Labelled photos from "dataset_oiseaux", an image-classification folder in Yannickthomas0602/Yolo_projet_etude. The possible labels are: balbuzard, cormoran, heron, mouette goeland.

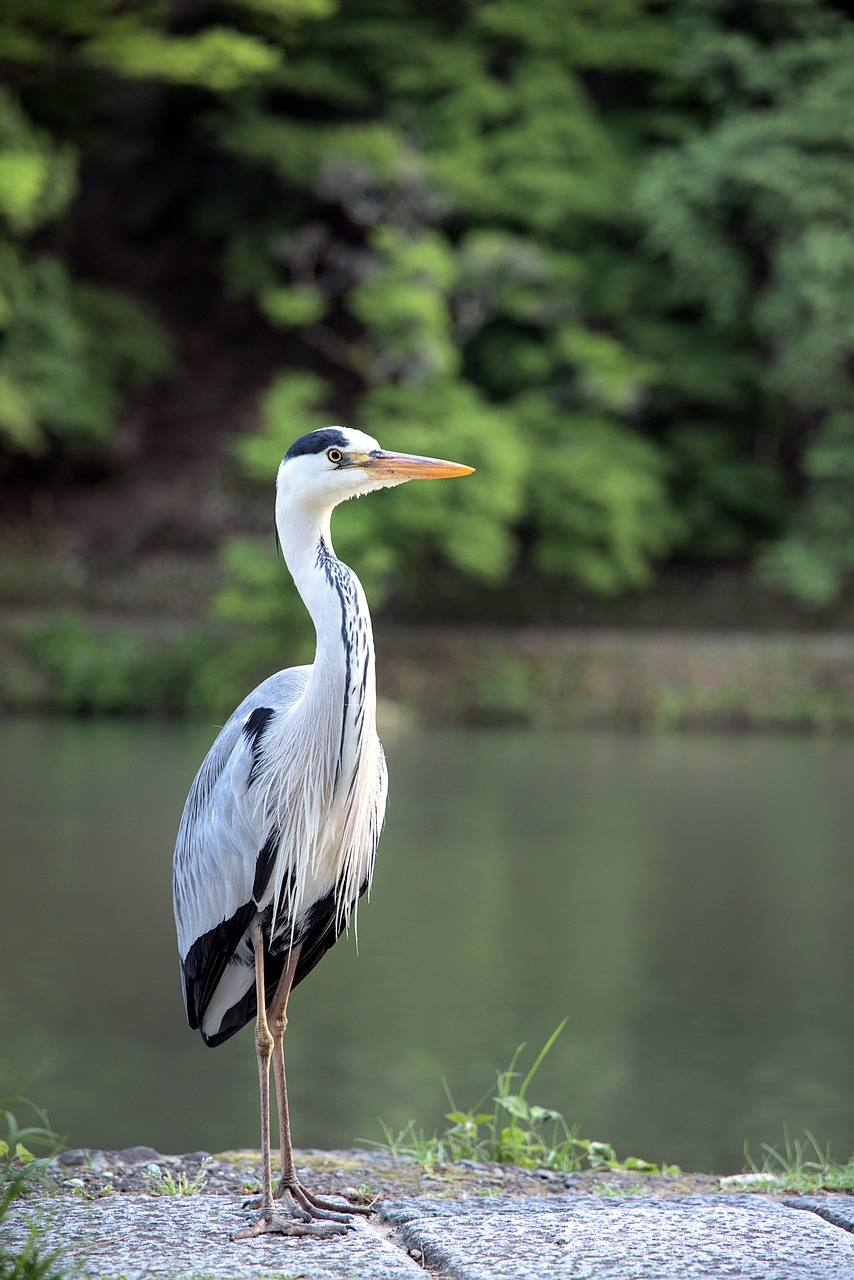
Label: heron

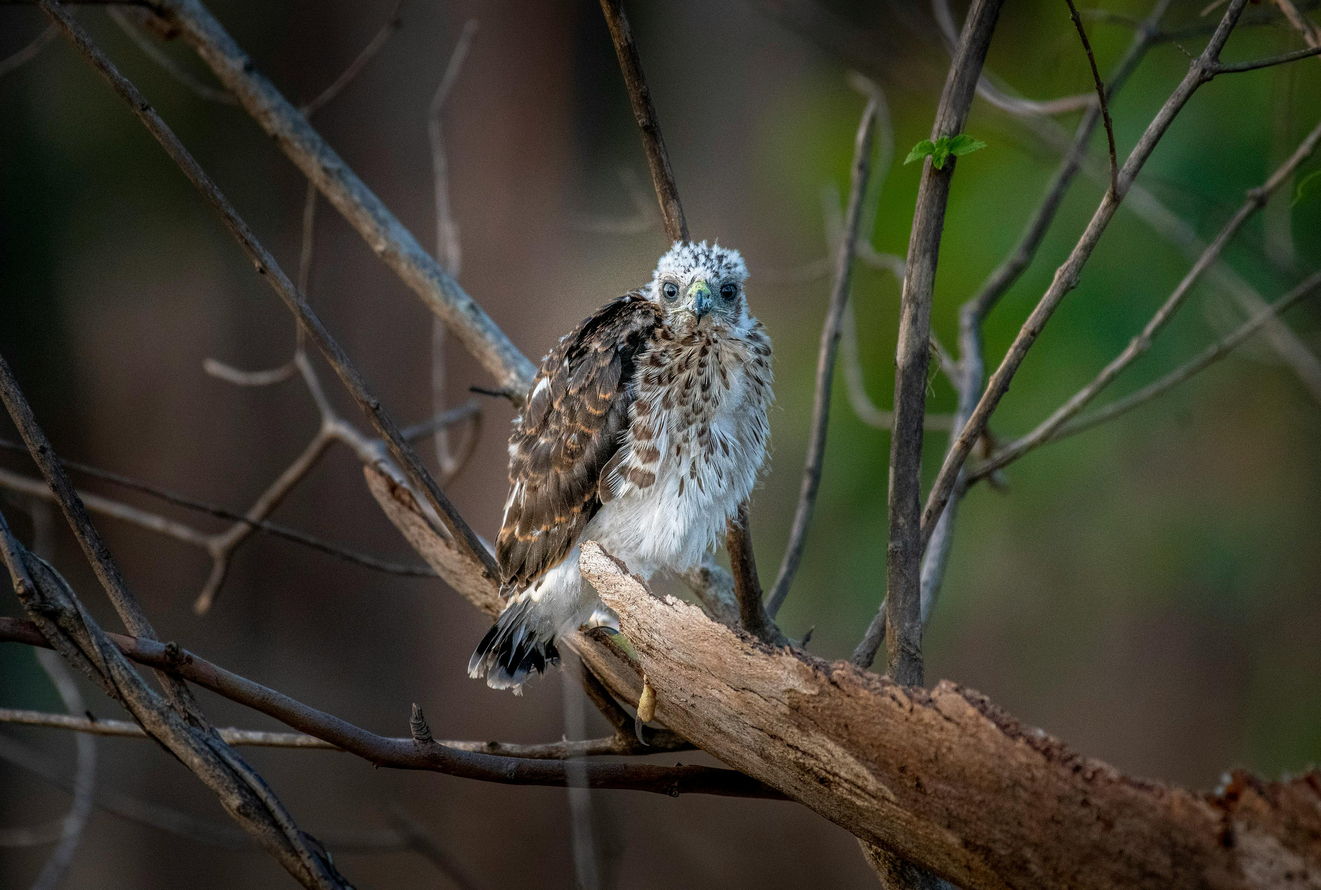
Label: balbuzard

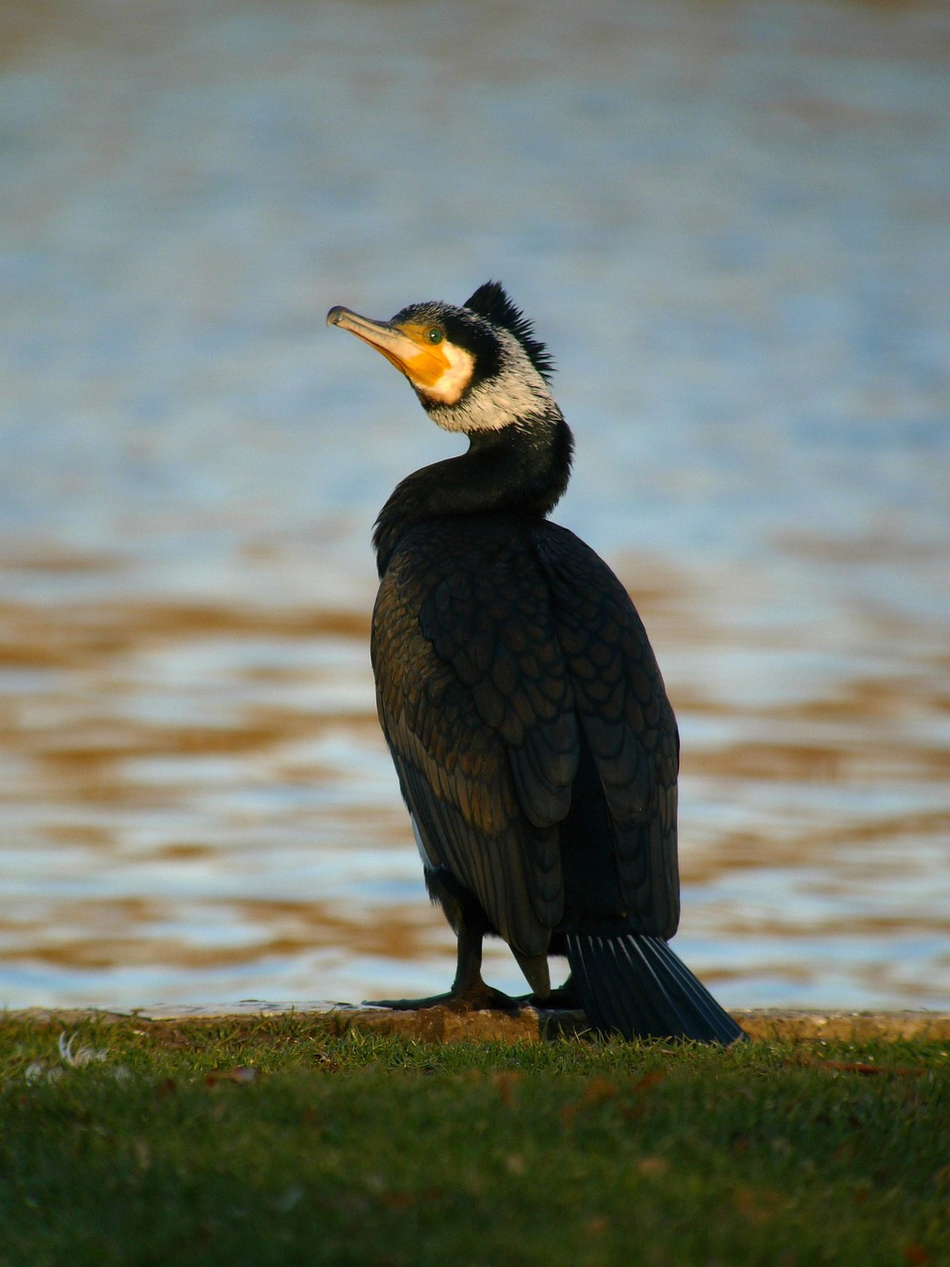
Label: cormoran

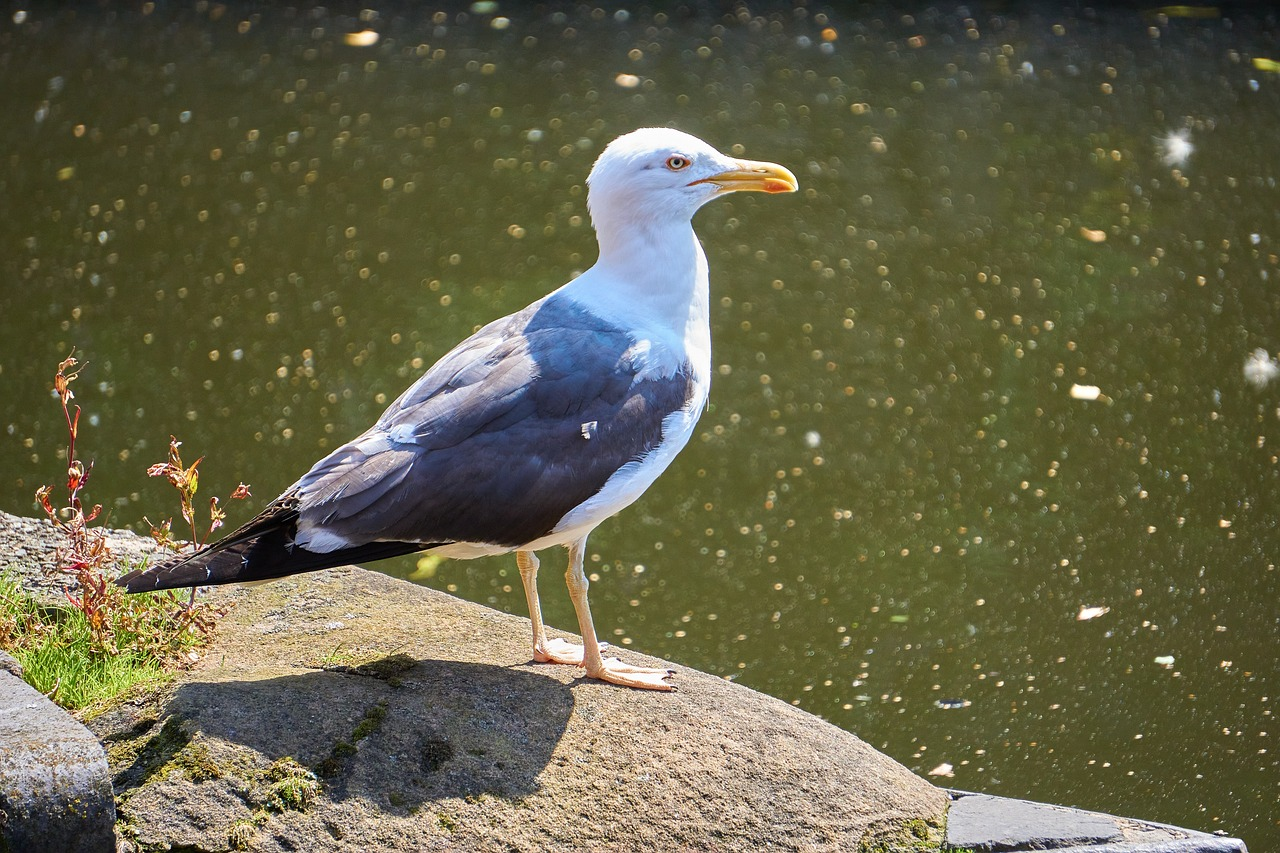
Label: mouette goeland

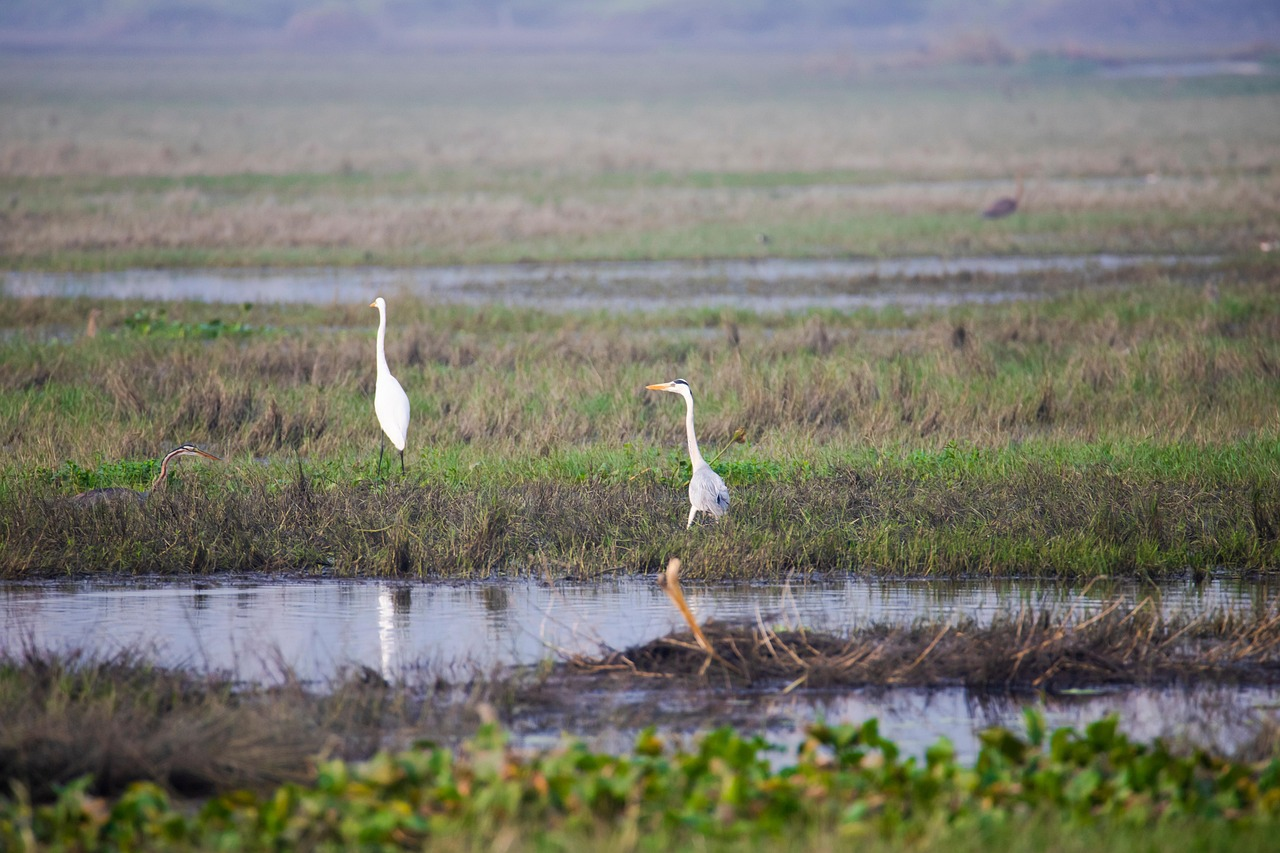
Label: heron

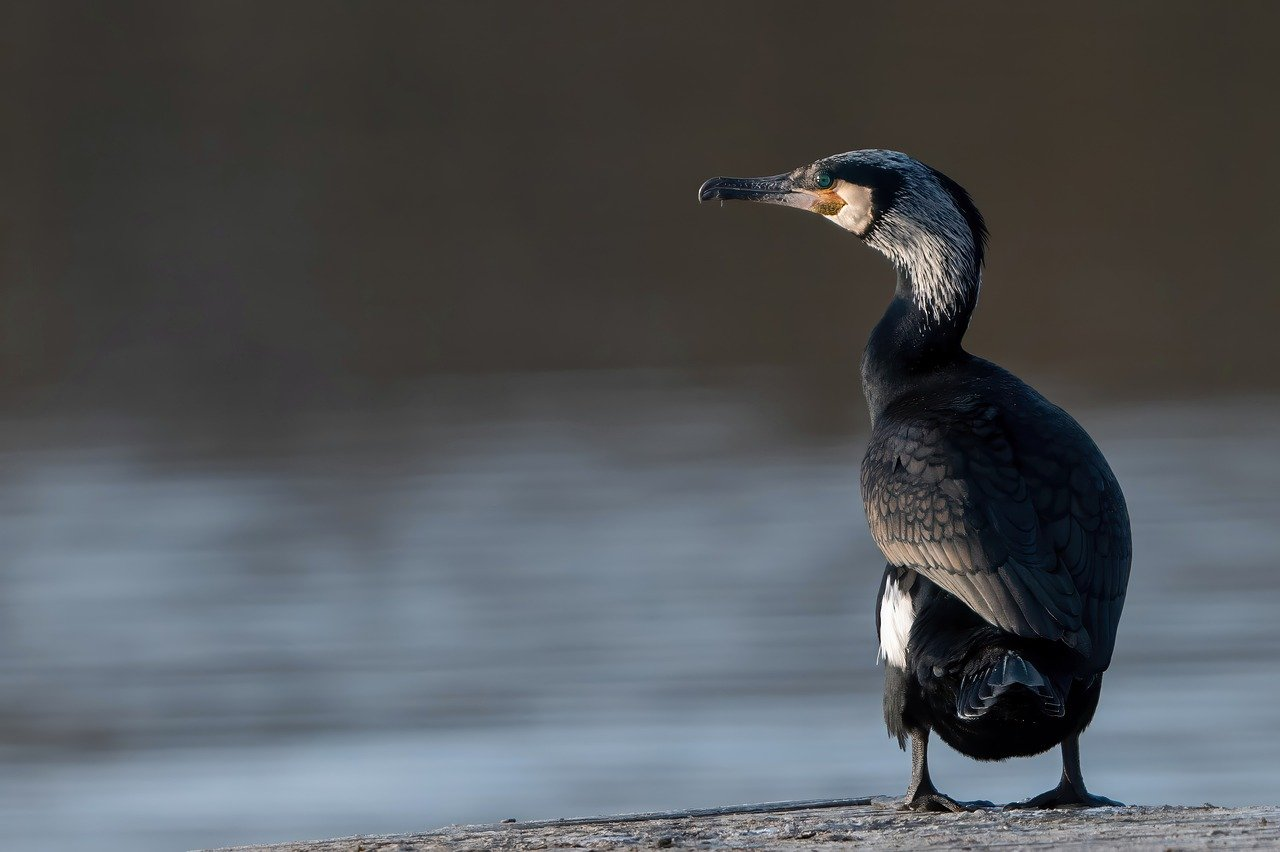
Label: cormoran
